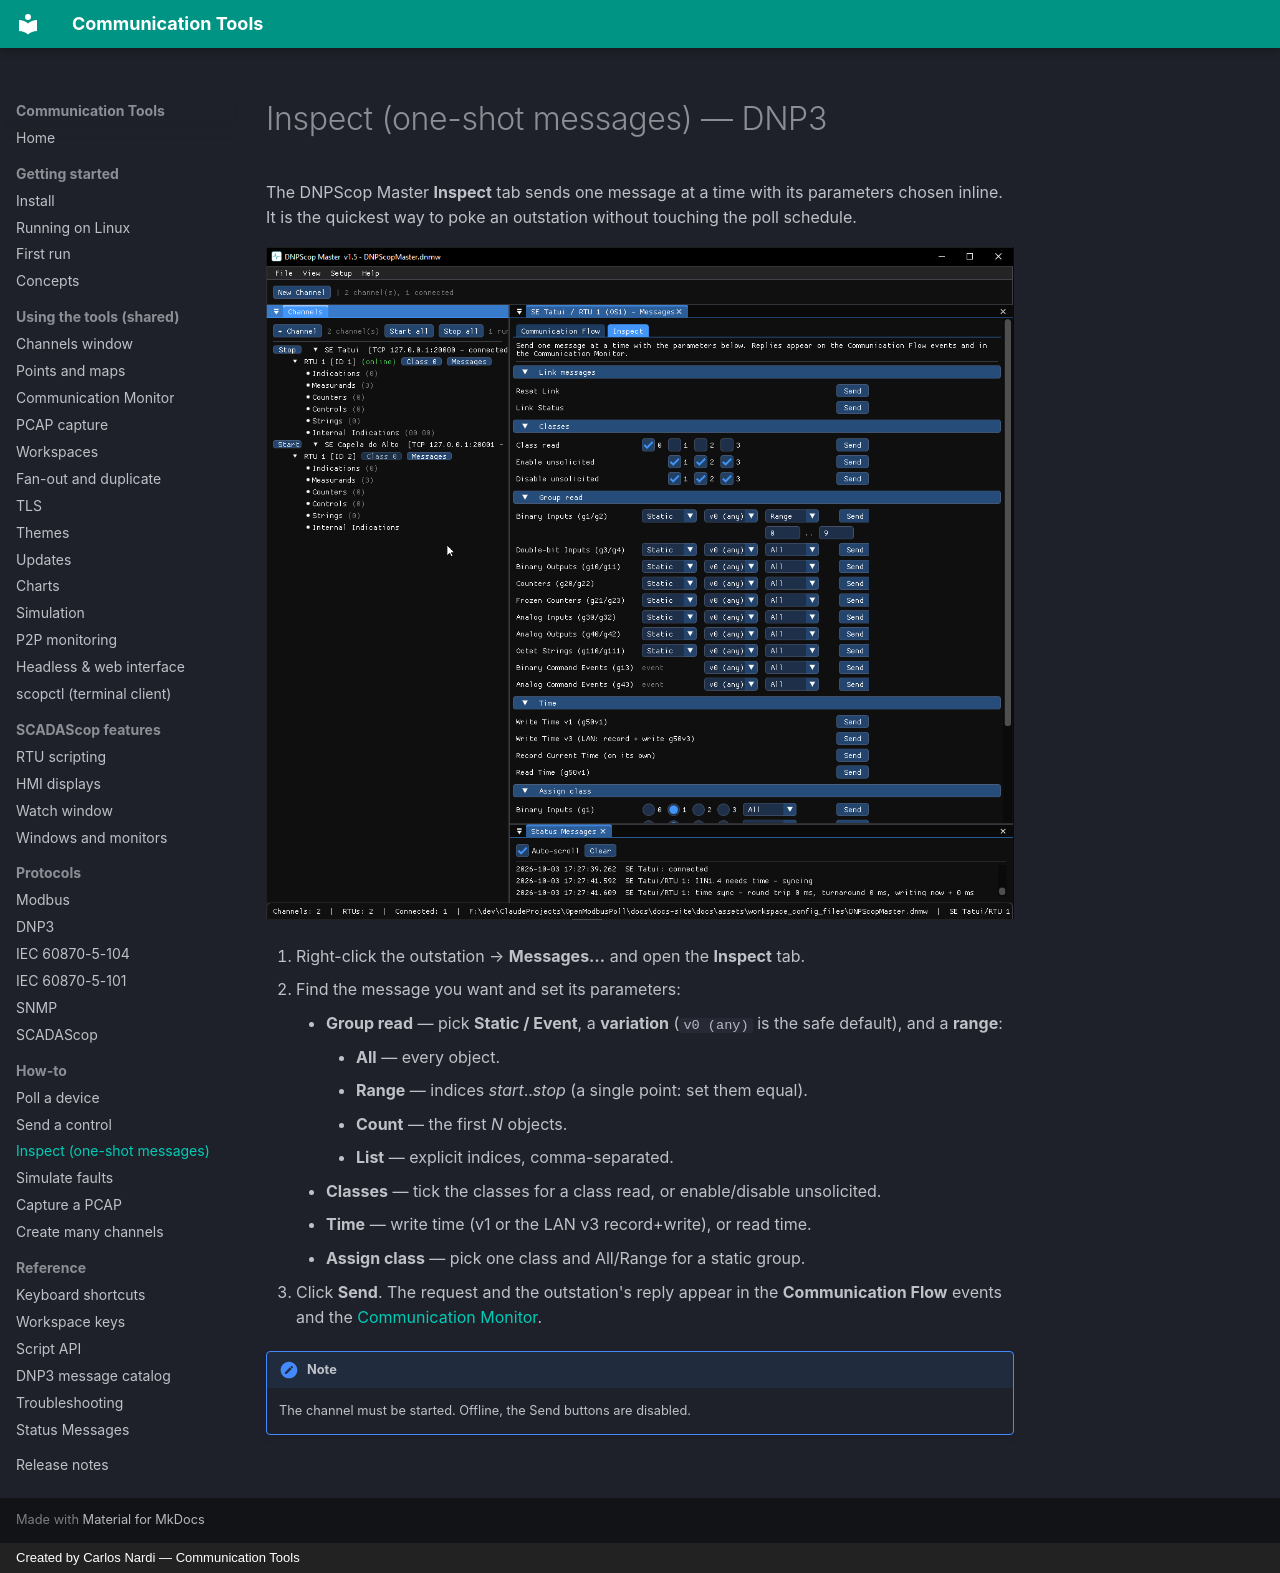

repository: CommunicationTools/docs · page: how-to/inspect-messages/index.html · generator: mkdocs · copyright: Created by Carlos Nardi — Communication Tools

# Inspect (one-shot messages) — DNP3

The DNPScop Master **Inspect** tab sends one message at a time with its
parameters chosen inline. It is the quickest way to poke an outstation without
touching the poll schedule.

![DNP3 Master Inspect tab](../assets/screenshots/dnp3-master-inspect.png)

1. Right-click the outstation → **Messages…** and open the **Inspect** tab.
2. Find the message you want and set its parameters:
    - **Group read** — pick **Static / Event**, a **variation** (`v0 (any)` is
      the safe default), and a **range**:
        - **All** — every object.
        - **Range** — indices *start*..*stop* (a single point: set them equal).
        - **Count** — the first *N* objects.
        - **List** — explicit indices, comma-separated.
    - **Classes** — tick the classes for a class read, or enable/disable
      unsolicited.
    - **Time** — write time (v1 or the LAN v3 record+write), or read time.
    - **Assign class** — pick one class and All/Range for a static group.
3. Click **Send**. The request and the outstation's reply appear in the
   **Communication Flow** events and the
   [Communication Monitor](../shared/monitor.md).

!!! note
    The channel must be started. Offline, the Send buttons are disabled.
